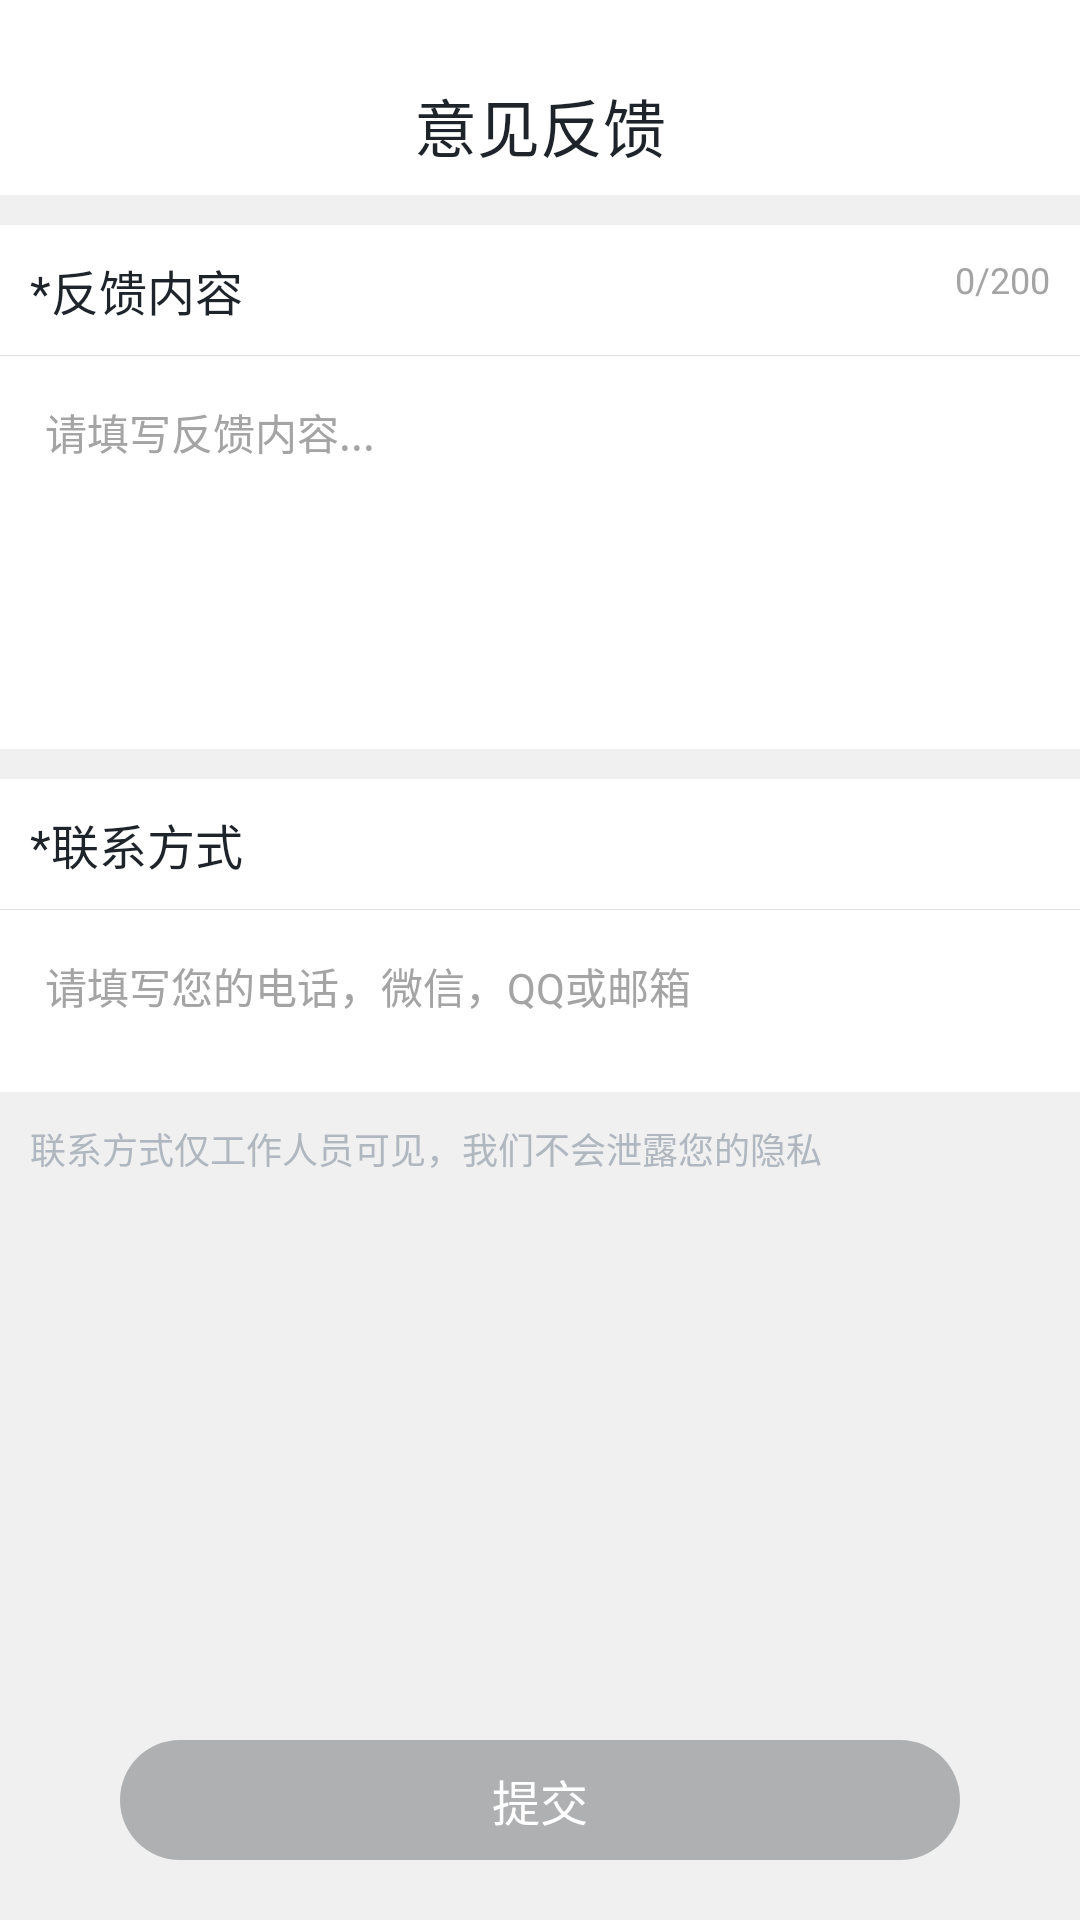

Reconstruct the res/layout file that produces this screen, plus the resources it refers to.
<!-- AndroidManifest.xml: application theme AppTheme -->
<!-- res/layout/act_problemfeedback.xml -->
<?xml version="1.0" encoding="utf-8"?>
<RelativeLayout xmlns:android="http://schemas.android.com/apk/res/android"
    android:layout_width="match_parent"
    android:layout_height="match_parent"
    android:background="#f0f0f0"
    android:orientation="vertical">

    <RelativeLayout
        android:layout_width="match_parent"
        android:layout_height="@dimen/dip_65"
        android:background="@color/white">

        <ImageView
            android:id="@+id/min_problemfeedback_back"
            android:layout_width="wrap_content"
            android:layout_height="wrap_content"
            android:paddingLeft="@dimen/dip_15"
            android:paddingTop="@dimen/dip_5"
            android:paddingRight="@dimen/dip_15"
            android:layout_alignParentBottom="true"
            android:layout_marginBottom="@dimen/dip_8"
            android:src="@mipmap/icon_blck_back" />

        <TextView
            android:layout_width="wrap_content"
            android:layout_height="wrap_content"
            android:layout_alignParentBottom="true"
            android:layout_centerHorizontal="true"
            android:layout_marginBottom="@dimen/dip_8"
            android:text="意见反馈"
            android:textColor="@color/my_color"
            android:textSize="@dimen/fond_21sp" />
    </RelativeLayout>

    <ScrollView
        android:layout_width="match_parent"
        android:layout_height="wrap_content"
        android:layout_marginTop="65dp">

        <LinearLayout
            android:layout_width="match_parent"
            android:layout_height="wrap_content"
            android:orientation="vertical">

            <LinearLayout
                android:layout_width="match_parent"
                android:layout_height="wrap_content"
                android:layout_marginTop="@dimen/dip_10"
                android:background="@color/white"
                android:orientation="vertical"
                android:paddingBottom="@dimen/dip_10">

                <RelativeLayout
                    android:layout_width="match_parent"
                    android:layout_height="wrap_content"
                    android:padding="@dimen/dip_10">

                    <TextView
                        android:layout_width="wrap_content"
                        android:layout_height="wrap_content"
                        android:text="*反馈内容"
                        android:textColor="@color/my_color"
                        android:textSize="@dimen/fond_16sp" />

                    <TextView
                        android:id="@+id/shuliang"
                        android:layout_width="wrap_content"
                        android:layout_height="wrap_content"
                        android:layout_alignParentRight="true"
                        android:text="0/200"
                        android:textColor="#A4A4A4"
                        android:textSize="@dimen/fond_12sp" />
                </RelativeLayout>

                <TextView
                    android:layout_width="match_parent"
                    android:layout_height="@dimen/dip_0.1"
                    android:background="#e0e0e0" />

                <EditText
                    android:id="@+id/content"
                    android:layout_width="match_parent"
                    android:layout_height="wrap_content"
                    android:layout_margin="@dimen/dip_10"
                    android:background="@null"
                    android:gravity="top"
                    android:hint="请填写反馈内容..."
                    android:maxLength="200"
                    android:minLines="5"
                    android:padding="@dimen/dip_5"
                    android:textColorHint="#A4A4A4"
                    android:textSize="@dimen/fond_14sp" />

                <android.support.v7.widget.RecyclerView
                    android:id="@+id/recycler"
                    android:layout_width="match_parent"
                    android:layout_height="wrap_content"
                    android:layout_marginLeft="5dp"
                    android:layout_marginTop="5dp"
                    android:overScrollMode="never" />
            </LinearLayout>

            <LinearLayout
                android:layout_width="match_parent"
                android:layout_height="wrap_content"
                android:layout_marginTop="@dimen/dip_10"
                android:background="@color/white"
                android:orientation="vertical"
                android:paddingBottom="@dimen/dip_10">
                <RelativeLayout
                    android:layout_width="match_parent"
                    android:layout_height="wrap_content"
                    android:padding="@dimen/dip_10">

                    <TextView
                        android:layout_width="wrap_content"
                        android:layout_height="wrap_content"
                        android:text="*联系方式"
                        android:textColor="@color/my_color"
                        android:textSize="@dimen/fond_16sp" />
                </RelativeLayout>

                <TextView
                    android:layout_width="match_parent"
                    android:layout_height="@dimen/dip_0.1"
                    android:background="#e0e0e0" />

                <EditText
                    android:id="@+id/etTelephone"
                    android:layout_width="match_parent"
                    android:layout_height="wrap_content"
                    android:layout_margin="@dimen/dip_10"
                    android:background="@null"
                    android:gravity="top"
                    android:hint="请填写您的电话，微信，QQ或邮箱"
                    android:maxLength="200"
                    android:padding="@dimen/dip_5"
                    android:textColorHint="#A4A4A4"
                    android:textSize="@dimen/fond_14sp" />
            </LinearLayout>
            <TextView
                android:layout_width="match_parent"
                android:textSize="@dimen/fond_12sp"
                android:textColor="#FFB1B7BF"
                android:padding="@dimen/dip_10"
                android:text="联系方式仅工作人员可见，我们不会泄露您的隐私"
                android:layout_height="wrap_content"/>
        </LinearLayout>
    </ScrollView>

    <TextView
        android:id="@+id/ProblemFeedback_commit"
        android:layout_width="match_parent"
        android:layout_marginRight="@dimen/dip_40"
        android:layout_marginLeft="@dimen/dip_40"
        android:layout_marginBottom="@dimen/dip_20"
        android:layout_height="@dimen/dip_40"
        android:layout_alignParentBottom="true"
        android:gravity="center"
        android:text="提交"
        android:background="@drawable/pf_style"
        android:textColor="@color/white"
        android:textSize="@dimen/fond_16sp" />
</RelativeLayout>
<!-- resources referenced by this layout -->
<resources>
  <color name="my_color">#1E2429</color>
  <dimen name="dip_0.1" tools:ignore="MissingDefaultResource">0.1dip</dimen>
  <dimen name="dip_10">10dip</dimen>
  <dimen name="dip_15">15dip</dimen>
  <dimen name="dip_20">20dip</dimen>
  <dimen name="dip_40">40dip</dimen>
  <dimen name="dip_5">5dip</dimen>
  <dimen name="dip_65">65dip</dimen>
  <dimen name="dip_8">8dip</dimen>
  <dimen name="fond_12sp">12sp</dimen>
  <dimen name="fond_14sp">14sp</dimen>
  <dimen name="fond_16sp">16sp</dimen>
  <dimen name="fond_21sp">21sp</dimen>
  <!-- drawable pf_style (drawable) -->
  <?xml version="1.0" encoding="utf-8"?>
  <selector xmlns:android="http://schemas.android.com/apk/res/android">
      <item android:state_selected="true">
          <shape android:shape="rectangle">
              
              <solid android:color="#1E2429" />
              
              
              <corners android:radius="@dimen/dip_20" />
              
          </shape>
      </item>
      <item android:state_selected="false">
          <shape android:shape="rectangle">
              
              <solid android:color="#501E2429" />
              
              
              <corners android:radius="@dimen/dip_20" />
              
          </shape>
      </item>
  </selector>
  <style name="AppTheme" parent="Theme.AppCompat.Light.DarkActionBar">
          <item name="colorPrimaryDark">#00ffffff</item>
          <item name="colorAccent">@color/colorAccent</item>
          <item name="appTitleSize">@dimen/txt_big</item>
          <item name="appTitleColor">@color/colorAccent</item>
          <item name="android:windowNoTitle">true</item>
          <item name="android:windowFullscreen">true</item>
          <item name="windowActionBar">false</item>
          <item name="windowNoTitle">true</item>
      </style>
  <color name="colorAccent">#03DAC5</color>
  <!-- not gathered from this repository: default colours our renderer supplied (Android Studio template values) -->
  <color name="white">#FFFFFFFF</color>
</resources>
